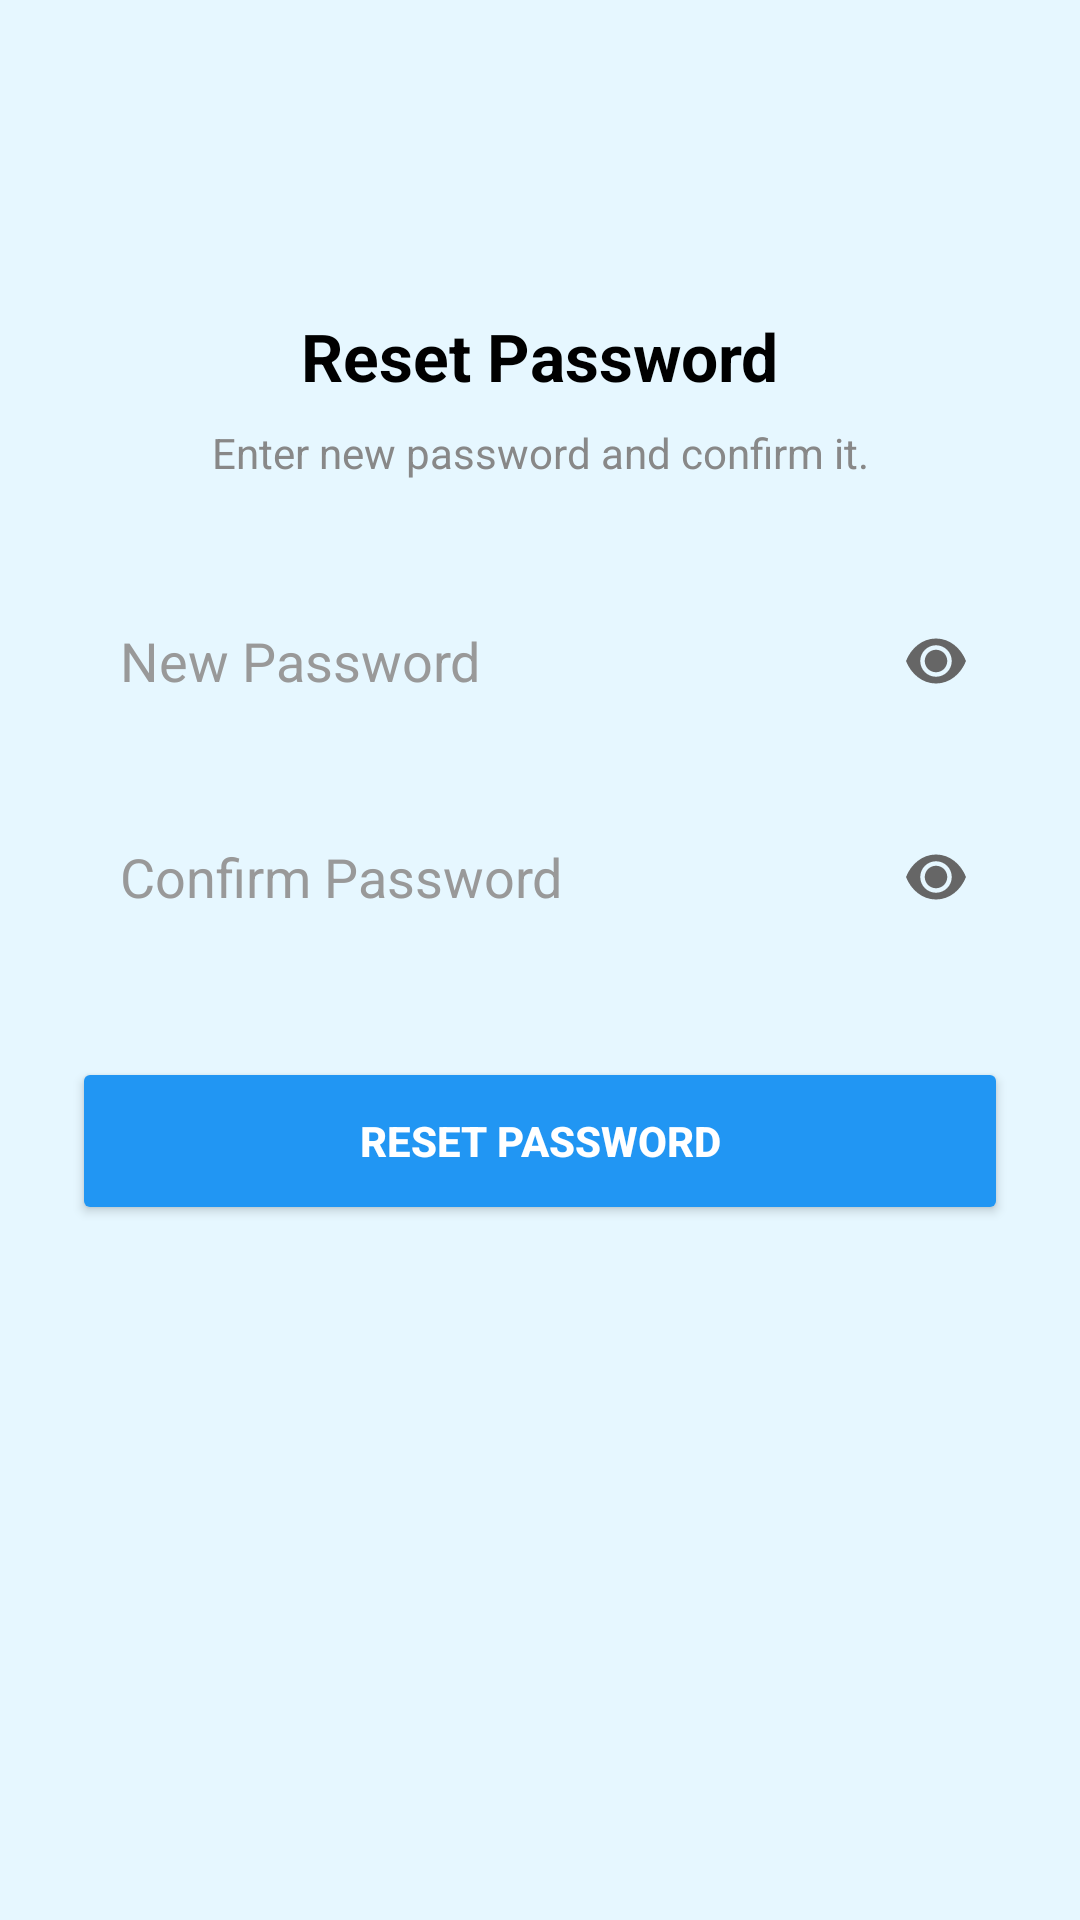

Here is an Android app screen rendered from its layout file. Give the layout XML and the strings, colors and styles it references.
<!-- AndroidManifest.xml: application theme Theme.JobPortalApplication -->
<!-- res/layout/activity_reset_password.xml -->
<?xml version="1.0" encoding="utf-8"?>
<androidx.constraintlayout.widget.ConstraintLayout
    xmlns:android="http://schemas.android.com/apk/res/android"
    xmlns:app="http://schemas.android.com/apk/res-auto"
    android:layout_width="match_parent"
    android:layout_height="match_parent"
    android:fitsSystemWindows="true"
    android:background="#E6F7FF"
    android:padding="24dp">

    
    <ImageView
        android:id="@+id/backButton"
        android:layout_width="24dp"
        android:layout_height="24dp"
        android:src="@drawable/ic_back_arrow"
        android:contentDescription="Back"
        app:layout_constraintTop_toTopOf="parent"
        app:layout_constraintStart_toStartOf="parent"
        android:layout_marginTop="16dp"
        android:layout_marginStart="8dp" />

    
    <TextView
        android:id="@+id/titleText"
        android:layout_width="wrap_content"
        android:layout_height="wrap_content"
        android:text="Reset Password"
        android:textSize="22sp"
        android:textStyle="bold"
        android:textColor="#000000"
        app:layout_constraintTop_toBottomOf="@id/backButton"
        app:layout_constraintStart_toStartOf="parent"
        app:layout_constraintEnd_toEndOf="parent"
        android:layout_marginTop="40dp" />

    
    <TextView
        android:id="@+id/subtitleText"
        android:layout_width="wrap_content"
        android:layout_height="wrap_content"
        android:text="Enter new password and confirm it."
        android:textSize="14sp"
        android:textColor="#888888"
        app:layout_constraintTop_toBottomOf="@id/titleText"
        app:layout_constraintStart_toStartOf="parent"
        app:layout_constraintEnd_toEndOf="parent"
        android:layout_marginTop="8dp" />

    
    <RelativeLayout
        android:id="@+id/newPasswordContainer"
        android:layout_width="0dp"
        android:layout_height="56dp"
        android:background="@drawable/edit_text_background"
        app:layout_constraintTop_toBottomOf="@id/subtitleText"
        app:layout_constraintStart_toStartOf="parent"
        app:layout_constraintEnd_toEndOf="parent"
        android:layout_marginTop="32dp">

        <EditText
            android:id="@+id/newPassword"
            android:layout_width="match_parent"
            android:layout_height="match_parent"
            android:hint="New Password"
            android:inputType="textPassword"
            android:paddingStart="16dp"
            android:paddingEnd="48dp"
            android:background="@android:color/transparent"
            android:textColorHint="#999999" />

        <ImageView
            android:id="@+id/eyeNewPassword"
            android:layout_width="24dp"
            android:layout_height="24dp"
            android:src="@drawable/ic_eye"
            android:layout_alignParentEnd="true"
            android:layout_centerVertical="true"
            android:layout_marginEnd="12dp" />
    </RelativeLayout>

    
    <RelativeLayout
        android:id="@+id/confirmPasswordContainer"
        android:layout_width="0dp"
        android:layout_height="56dp"
        android:background="@drawable/edit_text_background"
        app:layout_constraintTop_toBottomOf="@id/newPasswordContainer"
        app:layout_constraintStart_toStartOf="parent"
        app:layout_constraintEnd_toEndOf="parent"
        android:layout_marginTop="16dp">

        <EditText
            android:id="@+id/confirmPassword"
            android:layout_width="match_parent"
            android:layout_height="match_parent"
            android:hint="Confirm Password"
            android:inputType="textPassword"
            android:paddingStart="16dp"
            android:paddingEnd="48dp"
            android:background="@android:color/transparent"
            android:textColorHint="#999999" />

        <ImageView
            android:id="@+id/eyeConfirmPassword"
            android:layout_width="24dp"
            android:layout_height="24dp"
            android:src="@drawable/ic_eye"
            android:layout_alignParentEnd="true"
            android:layout_centerVertical="true"
            android:layout_marginEnd="12dp" />
    </RelativeLayout>

    
    <Button
        android:id="@+id/resetButton"
        android:layout_width="0dp"
        android:layout_height="56dp"
        android:text="Reset Password"
        android:textStyle="bold"
        android:textColor="#FFFFFF"
        android:backgroundTint="#2196F3"
        app:layout_constraintTop_toBottomOf="@id/confirmPasswordContainer"
        app:layout_constraintStart_toStartOf="parent"
        app:layout_constraintEnd_toEndOf="parent"
        android:layout_marginTop="32dp" />
</androidx.constraintlayout.widget.ConstraintLayout>
<!-- resources referenced by this layout -->
<resources>
  <!-- drawable ic_eye (drawable) -->
  <vector xmlns:android="http://schemas.android.com/apk/res/android"
      android:width="24dp"
      android:height="24dp"
      android:viewportWidth="24"
      android:viewportHeight="24">
      <path
          android:fillColor="#666666"
          android:pathData="M12,4.5C7.5,4.5 3.73,7.61 2,12c1.73,4.39 5.5,7.5 10,7.5s8.27,-3.11 10,-7.5c-1.73,-4.39 -5.5,-7.5 -10,-7.5zM12,17.25c-2.9,0 -5.25,-2.35 -5.25,-5.25s2.35,-5.25 5.25,-5.25 5.25,2.35 5.25,5.25 -2.35,5.25 -5.25,5.25zM12,8.25c-2.07,0 -3.75,1.68 -3.75,3.75s1.68,3.75 3.75,3.75 3.75,-1.68 3.75,-3.75 -1.68,-3.75 -3.75,-3.75z" />
  </vector>
  <style name="Theme.JobPortalApplication" parent="Base.Theme.JobPortalApplication" />
  <style name="Base.Theme.JobPortalApplication" parent="Theme.Material3.DayNight.NoActionBar">
          <item name="colorPrimary">#3B66F5</item>
          <item name="colorOnPrimary">#FFFFFF</item>
  
          
          <item name="colorSurface">#FFFFFF</item>
  
          
          <item name="colorSecondary">#3B66F5</item>
          <item name="colorOnSecondary">#FFFFFF</item>
  
          
          <item name="android:windowBackground">#FFFFFF</item>
      </style>
</resources>
